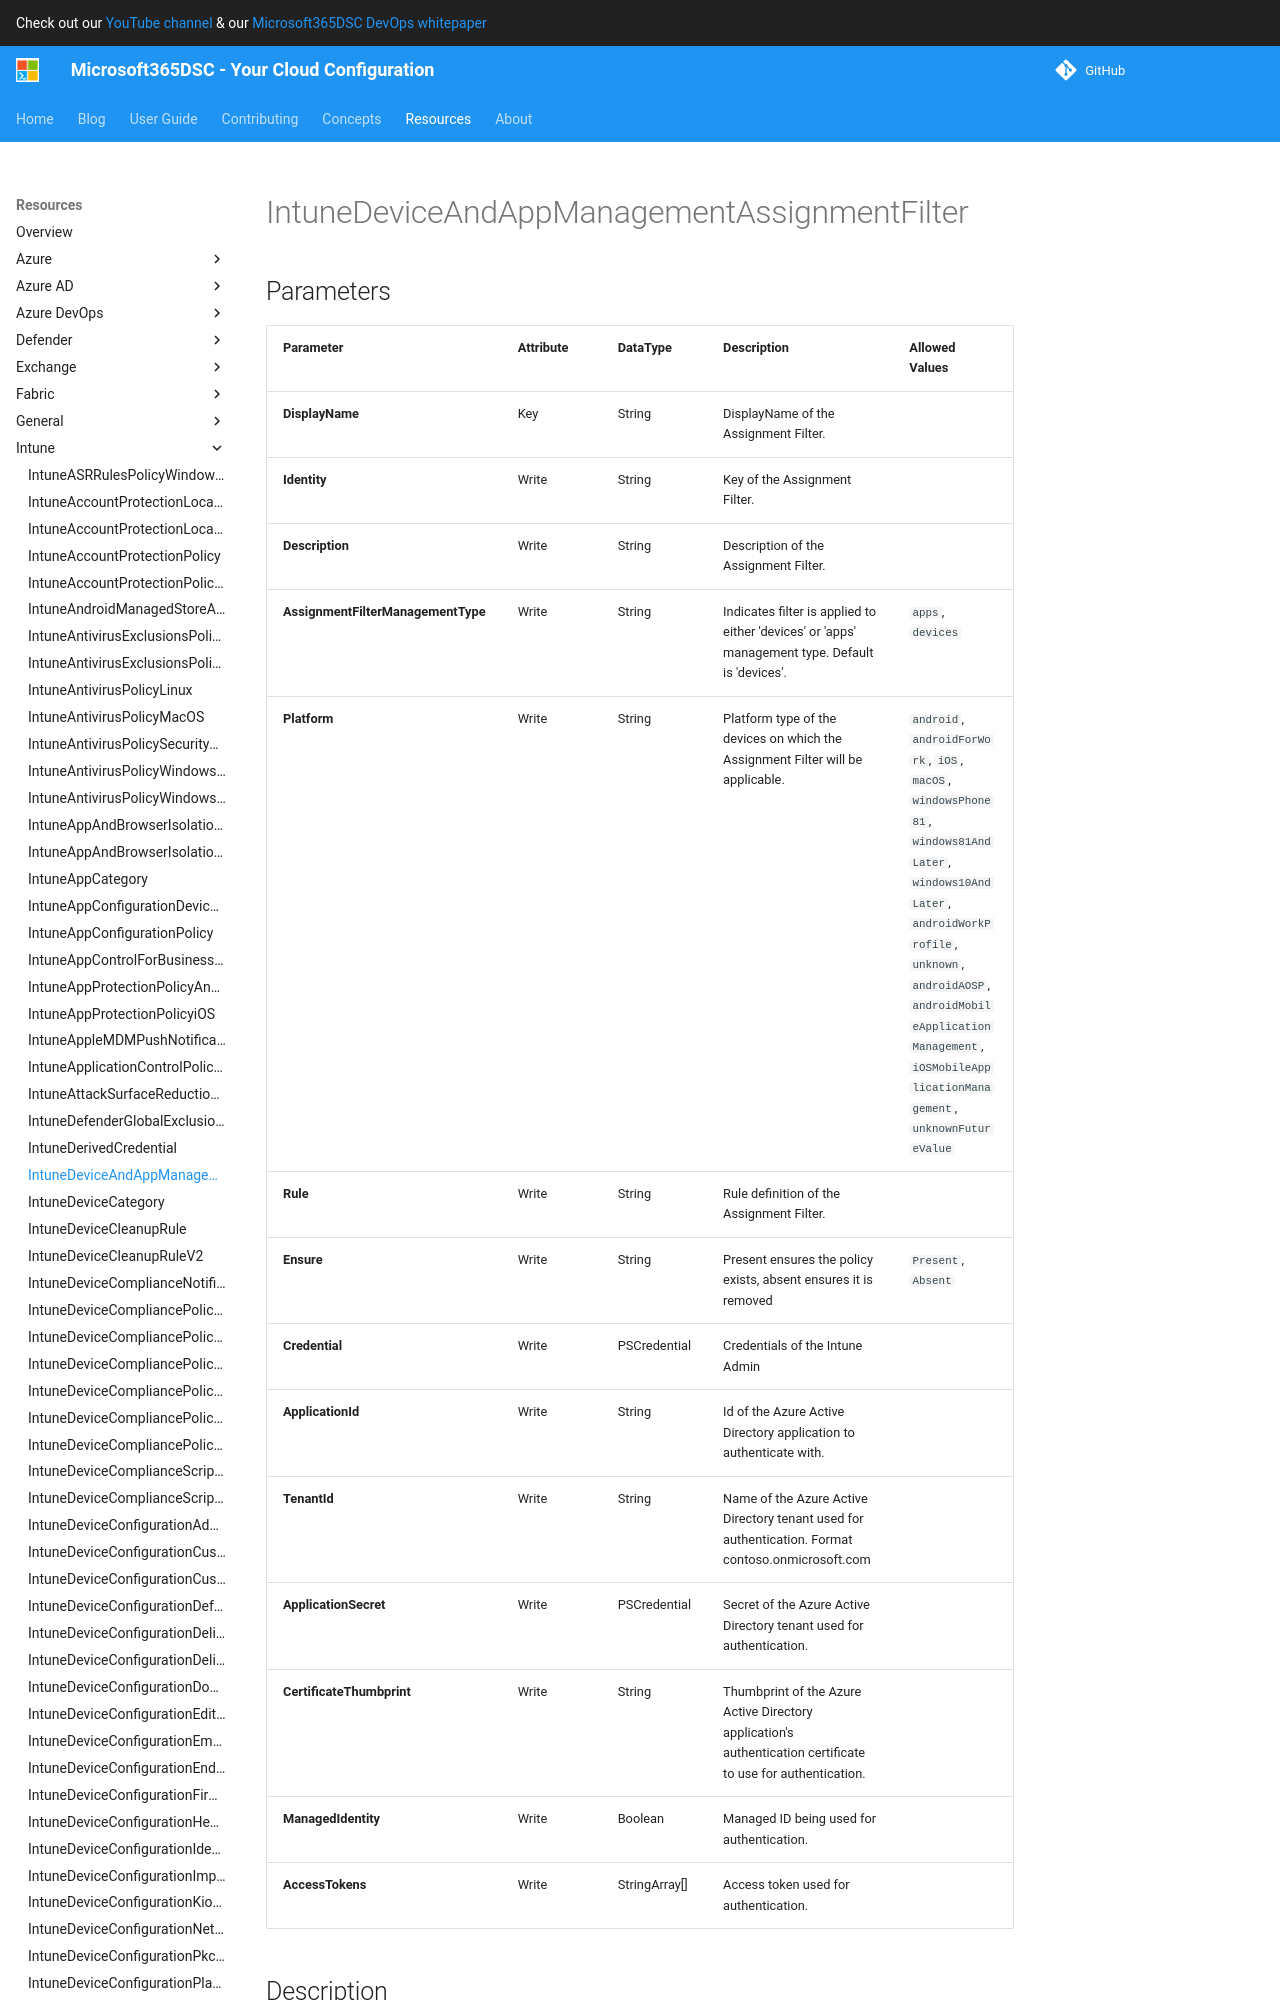

repository: microsoft/Microsoft365DSC · page: resources/intune/IntuneDeviceAndAppManagementAssignmentFilter/index.html · generator: mkdocs

# IntuneDeviceAndAppManagementAssignmentFilter

## Parameters

| Parameter | Attribute | DataType | Description | Allowed Values |
| --- | --- | --- | --- | --- |
| **DisplayName** | Key | String | DisplayName of the Assignment Filter. | |
| **Identity** | Write | String | Key of the Assignment Filter. | |
| **Description** | Write | String | Description of the Assignment Filter. | |
| **Platform** | Write | String | Platform type of the devices on which the Assignment Filter will be applicable. | `android`, `androidForWork`, `iOS`, `macOS`, `windowsPhone81`, `windows81AndLater`, `windows10AndLater`, `androidWorkProfile`, `unknown`, `androidAOSP`, `androidMobileApplicationManagement`, `iOSMobileApplicationManagement`, `unknownFutureValue` |
| **Rule** | Write | String | Rule definition of the Assignment Filter. | |
| **Ensure** | Write | String | Present ensures the policy exists, absent ensures it is removed | `Present`, `Absent` |
| **Credential** | Write | PSCredential | Credentials of the Intune Admin | |
| **ApplicationId** | Write | String | Id of the Azure Active Directory application to authenticate with. | |
| **TenantId** | Write | String | Name of the Azure Active Directory tenant used for authentication. Format contoso.onmicrosoft.com | |
| **ApplicationSecret** | Write | PSCredential | Secret of the Azure Active Directory tenant used for authentication. | |
| **CertificateThumbprint** | Write | String | Thumbprint of the Azure Active Directory application's authentication certificate to use for authentication. | |
| **ManagedIdentity** | Write | Boolean | Managed ID being used for authentication. | |
| **AccessTokens** | Write | StringArray[] | Access token used for authentication. | |


## Description

This resource represents the properties of the Intune Assignment Filter.
For more information: https://docs.microsoft.com/en-us/graph/api/resources/intune-policyset-deviceandappmanagementassignmentfilter?view=graph-rest-beta


## Permissions
